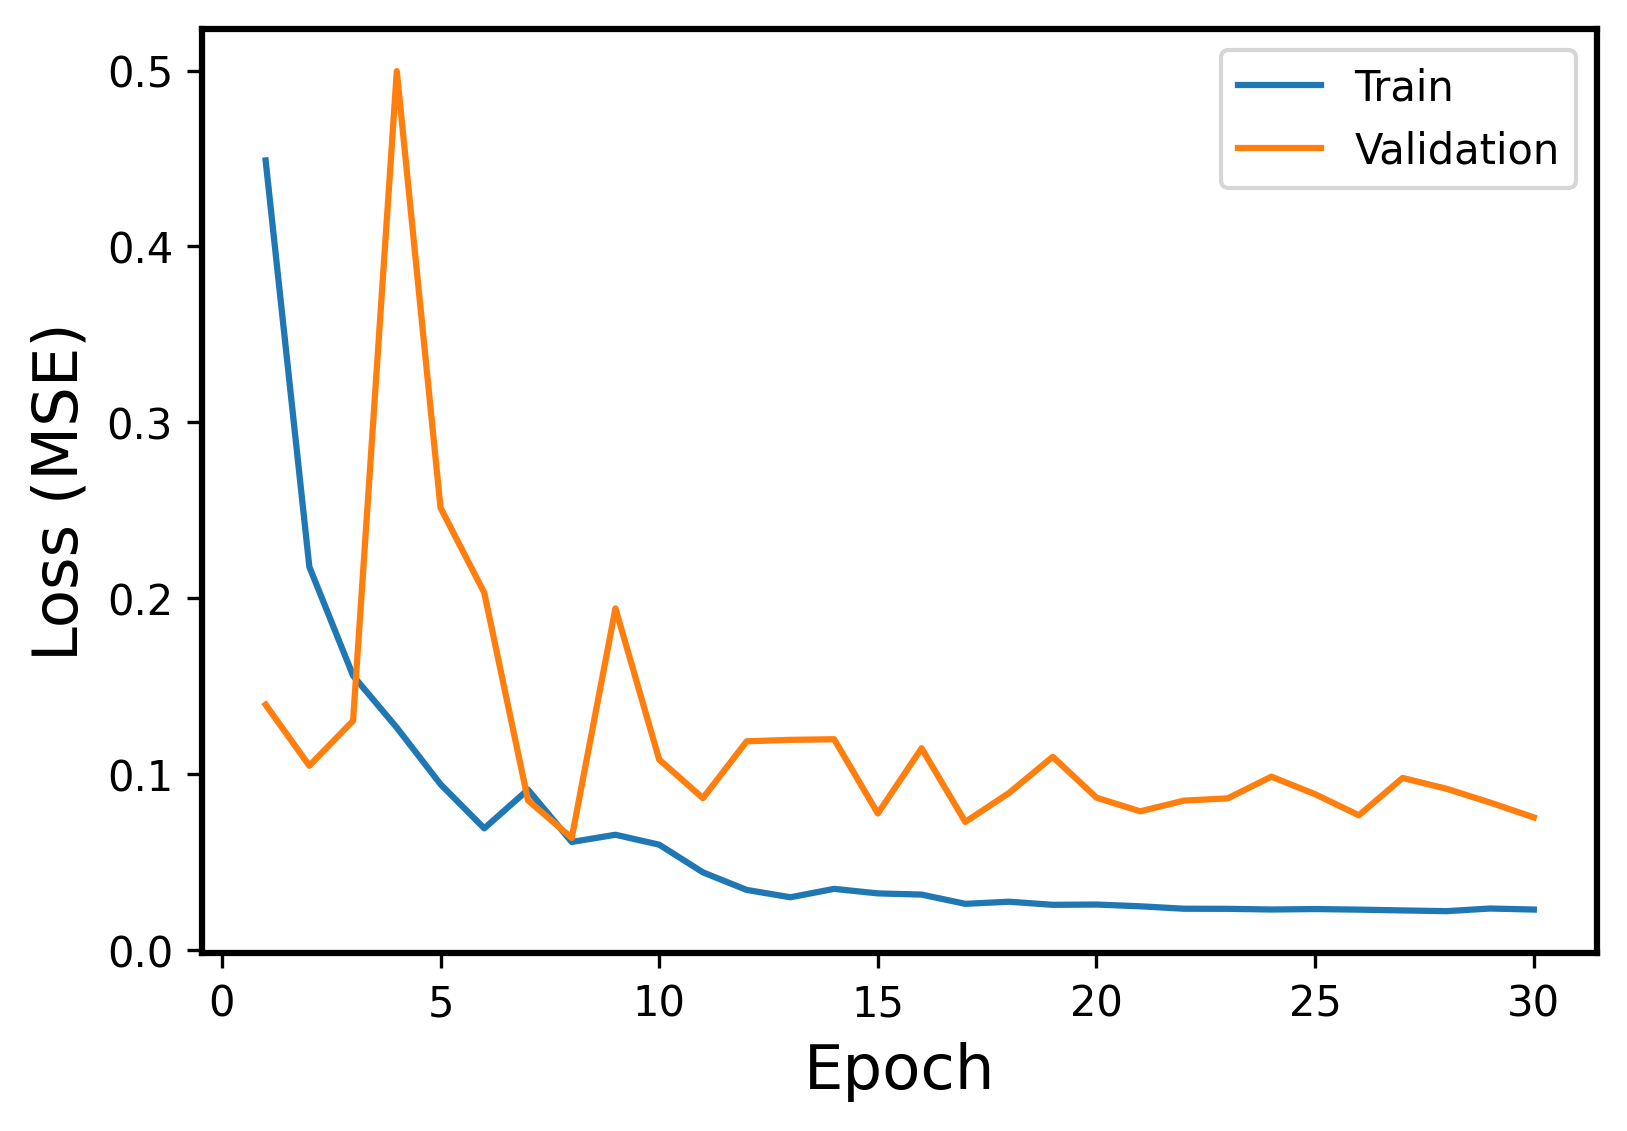

Data behind this chart, as committed beside it:
Epoch, Events, Error
1, Train, 0.4489
1, Validation, 0.1394
2, Train, 0.2178
2, Validation, 0.1046
3, Train, 0.1559
3, Validation, 0.1302
4, Train, 0.1263
4, Validation, 0.4997
5, Train, 0.09406
5, Validation, 0.2513
6, Train, 0.069
6, Validation, 0.203
7, Train, 0.09103
7, Validation, 0.08491
8, Train, 0.06127
8, Validation, 0.06356
9, Train, 0.06537
9, Validation, 0.1941
10, Train, 0.05972
10, Validation, 0.1081
11, Train, 0.04398
11, Validation, 0.08617
12, Train, 0.03399
12, Validation, 0.1185
13, Train, 0.0298
13, Validation, 0.1193
14, Train, 0.03459
14, Validation, 0.1197
15, Train, 0.03201
15, Validation, 0.07747
16, Train, 0.03133
16, Validation, 0.1145
17, Train, 0.02607
17, Validation, 0.07265
18, Train, 0.02728
18, Validation, 0.08914
19, Train, 0.02551
19, Validation, 0.1097
20, Train, 0.02568
20, Validation, 0.08647
21, Train, 0.02468
21, Validation, 0.07869
22, Train, 0.02329
22, Validation, 0.08478
23, Train, 0.02323
23, Validation, 0.08607
24, Train, 0.02285
24, Validation, 0.0984
25, Train, 0.0231
25, Validation, 0.08843
26, Train, 0.02278
26, Validation, 0.07643
27, Train, 0.02232
27, Validation, 0.09767
28, Train, 0.0219
28, Validation, 0.09156
29, Train, 0.02341
29, Validation, 0.08368
30, Train, 0.02282
30, Validation, 0.07524
